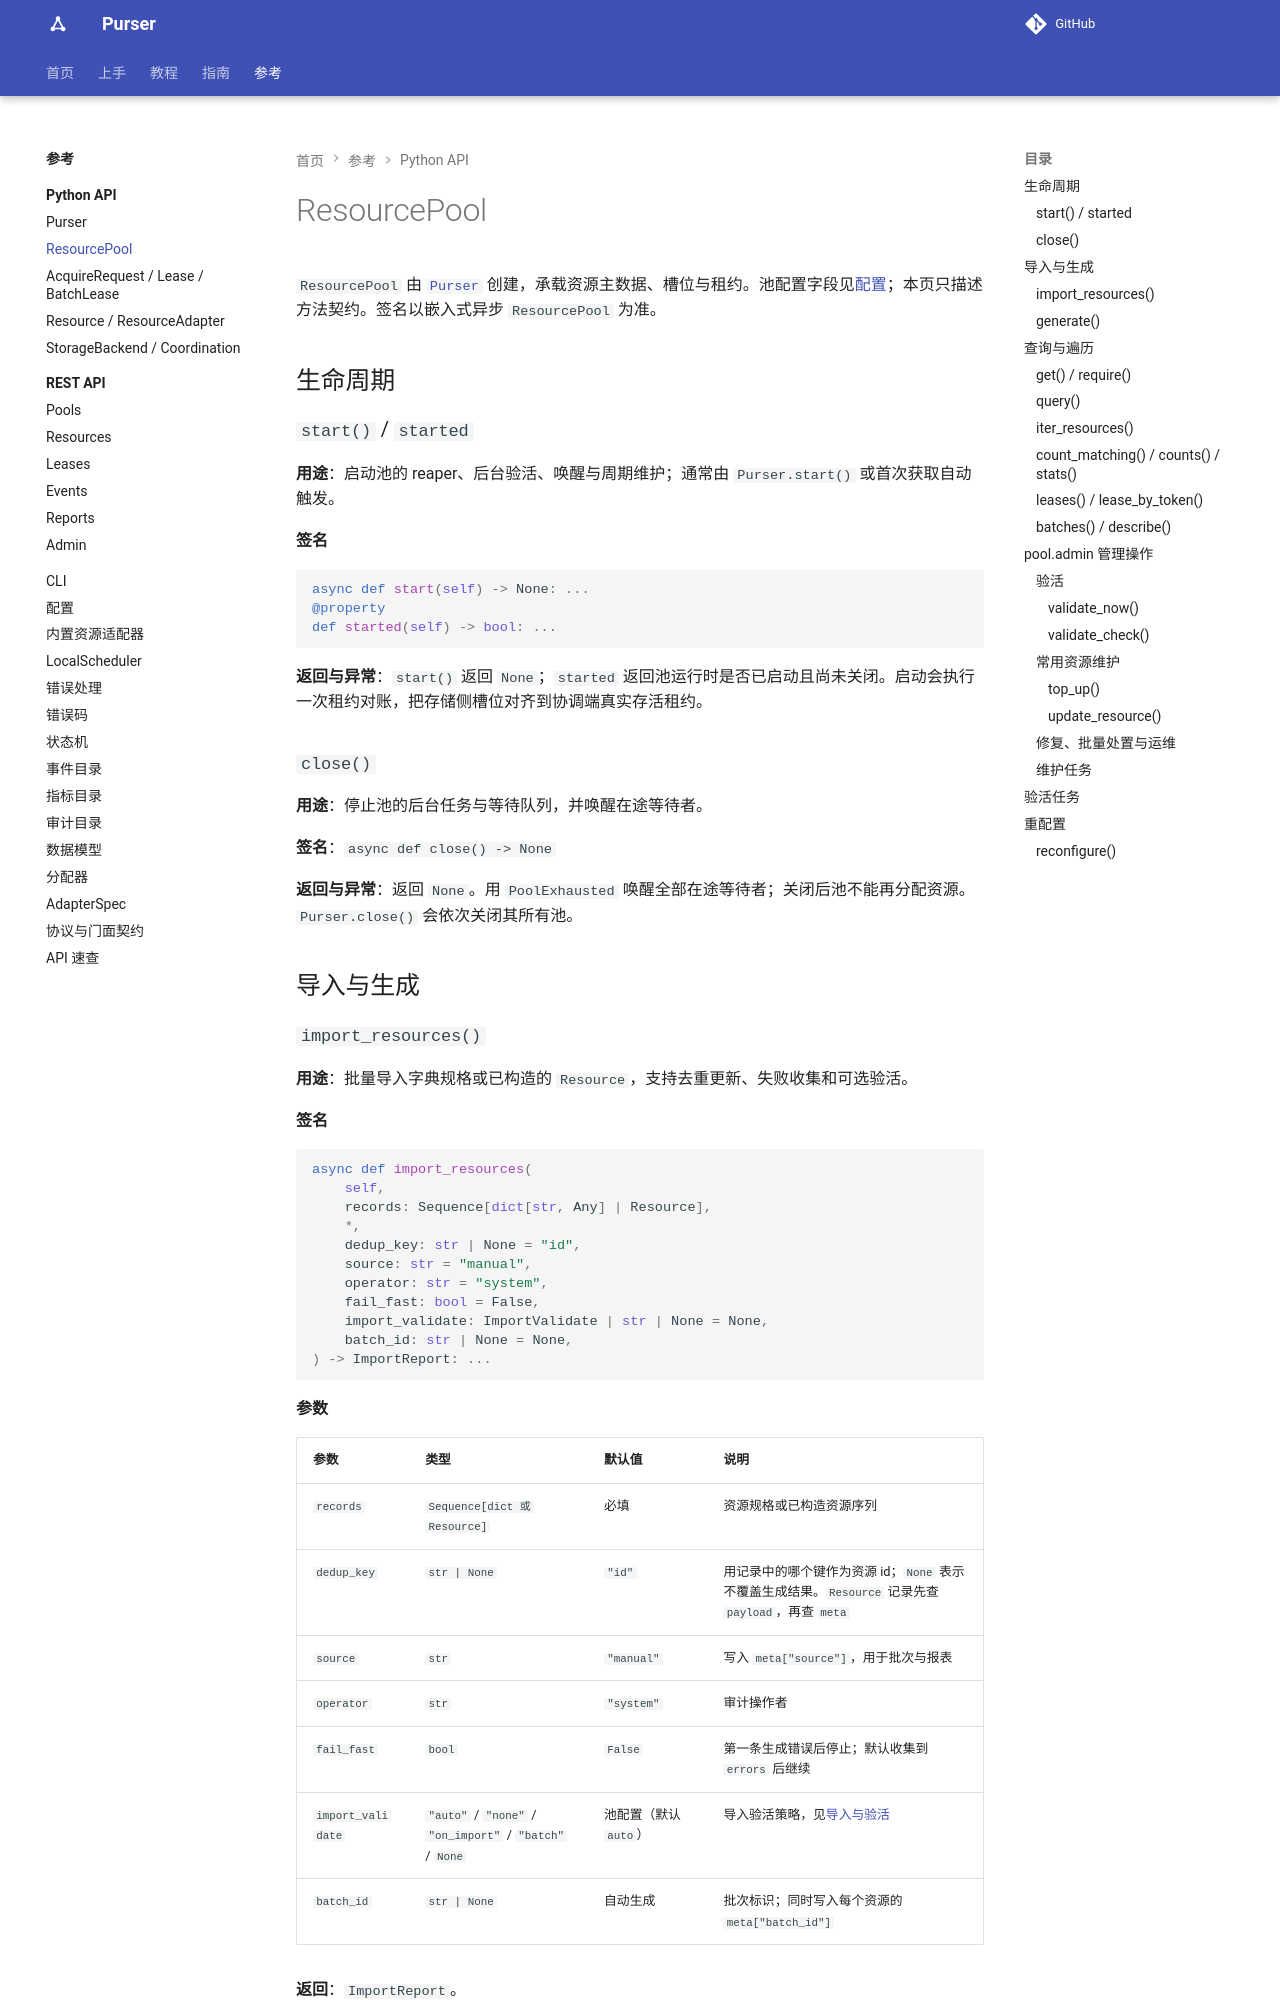

repository: kusen-alpha/purser · page: reference/python-api/pools/index.html · generator: mkdocs

# ResourcePool

`ResourcePool` 由 [`Purser`](purser.md) 创建，承载资源主数据、槽位与租约。池配置字段见[配置](../configuration.md)；本页只描述方法契约。

## 导入与生成

```python
report = await pool.import_resources(
    records, *,
    dedup_key="id", source="manual", operator="system",
    fail_fast=False, import_validate=None, batch_id=None,
)
```

| 参数 | 默认 | 说明 |
| --- | --- | --- |
| `records` | — | `dict` 规格或已构造的 `Resource` 序列 |
| `dedup_key` | `"id"` | 用记录中的哪个键作为资源 id；`None` 表示不覆盖生成结果。`Resource` 记录先查 `payload`，再查 `meta` |
| `source` | `"manual"` | 写入 `meta["source"]`，用于批次与报表 |
| `operator` | `"system"` | 审计操作者 |
| `fail_fast` | `False` | 第一条生成错误后停止；默认收集到 `errors` 继续 |
| `import_validate` | 池配置（默认 `auto`） | `auto` / `none` / `on_import` / `batch`，见[导入与验活](../../guides/import-and-validate.md) |
| `batch_id` | 自动生成 | 批次标识；同时写入每个资源的 `meta["batch_id"]` |

`dict` 记录中与 payload 字段并列的保留键会被拆出并应用到调度字段：`max_slots`、`usage_quota`、`quota_limit`、`expires_at`、`next_available_at`、`mutex_group`、`schedule_window`、`priority`、`preference`、`source`。`priority` 用于 `static_priority` 分配器，`preference` 用于偏好加分。未显式给 `max_slots` 时使用池配置值；`expires_in`、`usage_quota`、`quota_limit` 等池默认值只在记录未提供时补齐。

重复导入同一 id 是**更新**而不是替换：

- 保留已有 `state`、槽位、健康度、配额、站点失败、已用计数与 `next_available_at`；
- 合并 `meta`，刷新 payload 与标签；
- 已是 `ARCHIVED` 的资源计入 `skipped`，不会被复活。

`ImportReport` 字段：
